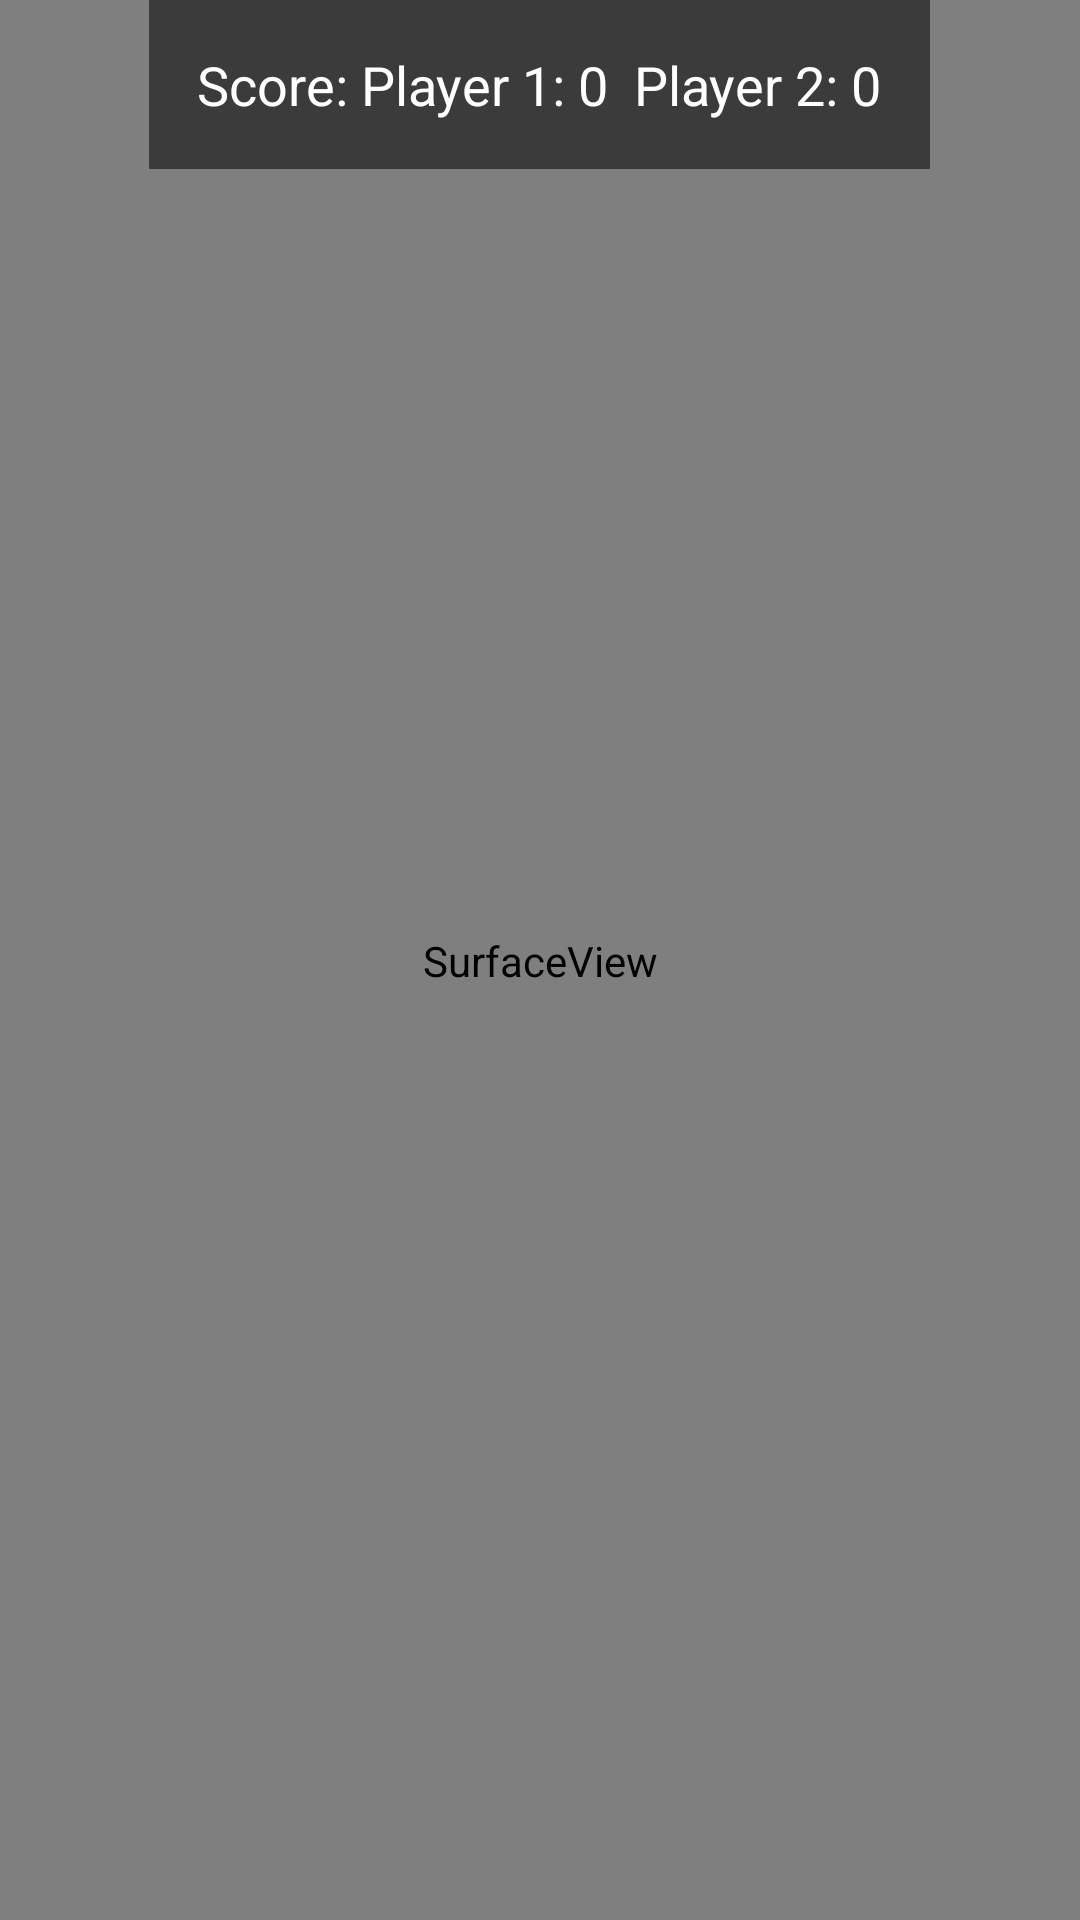

The Android layout XML behind this screen, and the referenced resources:
<!-- AndroidManifest.xml: activity theme AppTheme -->
<!-- res/layout/activity_main.xml -->
<?xml version="1.0" encoding="utf-8"?>
<FrameLayout xmlns:android="http://schemas.android.com/apk/res/android"
    android:layout_width="match_parent"
    android:layout_height="match_parent"
    android:orientation="vertical">

    

    

    <SurfaceView
        android:id="@+id/surfaceView"
        android:layout_width="411dp"
        android:layout_height="731dp"
        android:layout_gravity="center" />

    <TextView
        android:id="@+id/scoreTextView"
        android:layout_width="wrap_content"
        android:layout_height="wrap_content"
        android:layout_gravity="top|center_horizontal"
        android:background="#88000000"
        android:padding="16dp"
        android:text="Score: Player 1: 0  Player 2: 0"
        android:textColor="#FFFFFF"
        android:textSize="18sp" />

</FrameLayout>
<!-- resources referenced by this layout -->
<resources>

</resources>
